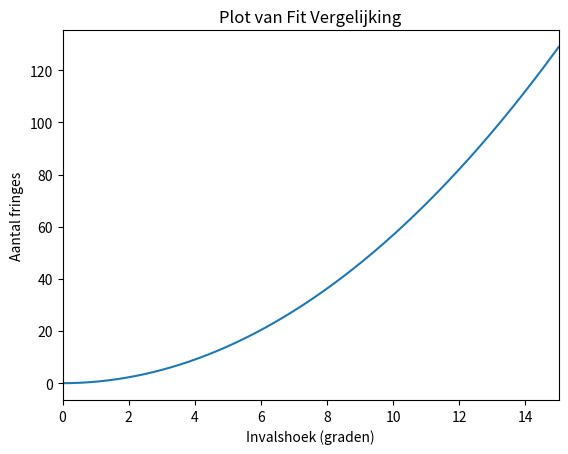

Write Python code to recreate this figure.
import numpy as np
import matplotlib.pyplot as plt

# Definieer de functie op basis van de gegeven formule
def fit_vergelijking(n_glas, d, i, r, lapda):
    term1 = (2 * d) / lapda
    term2 = n_glas / np.cos(r)
    term3 = np.tan(i) * np.sin(i)
    term4 = np.tan(r) * np.sin(i)
    term5 = (n_glas - 1)
    term6 = 1 / np.cos(i)
    
    print(np.max(term1 * (term2 + term3 - term4 - term5 - term6)))
    
    return term1 * (term2 + term3 - term4 - term5 - term6)

# Constanten
n_glas = 1.49
n_lucht = 1.00029
d = 3e-3
lapda = 532e-9
i = np.radians(np.linspace(0, 15, 1000))
r = np.arcsin(((n_lucht * np.sin(i)) / n_glas))

# Bereken het aantal fringes op basis van de functie
aantal_fringes = fit_vergelijking(n_glas, d, i, r, lapda) 

# Plot de resultaten
plt.plot(np.degrees(i), aantal_fringes)
plt.xlabel('Invalshoek (graden)')
plt.ylabel('Aantal fringes')
plt.title('Plot van Fit Vergelijking')
plt.ylim()
plt.xlim(0, 15)
plt.show()
